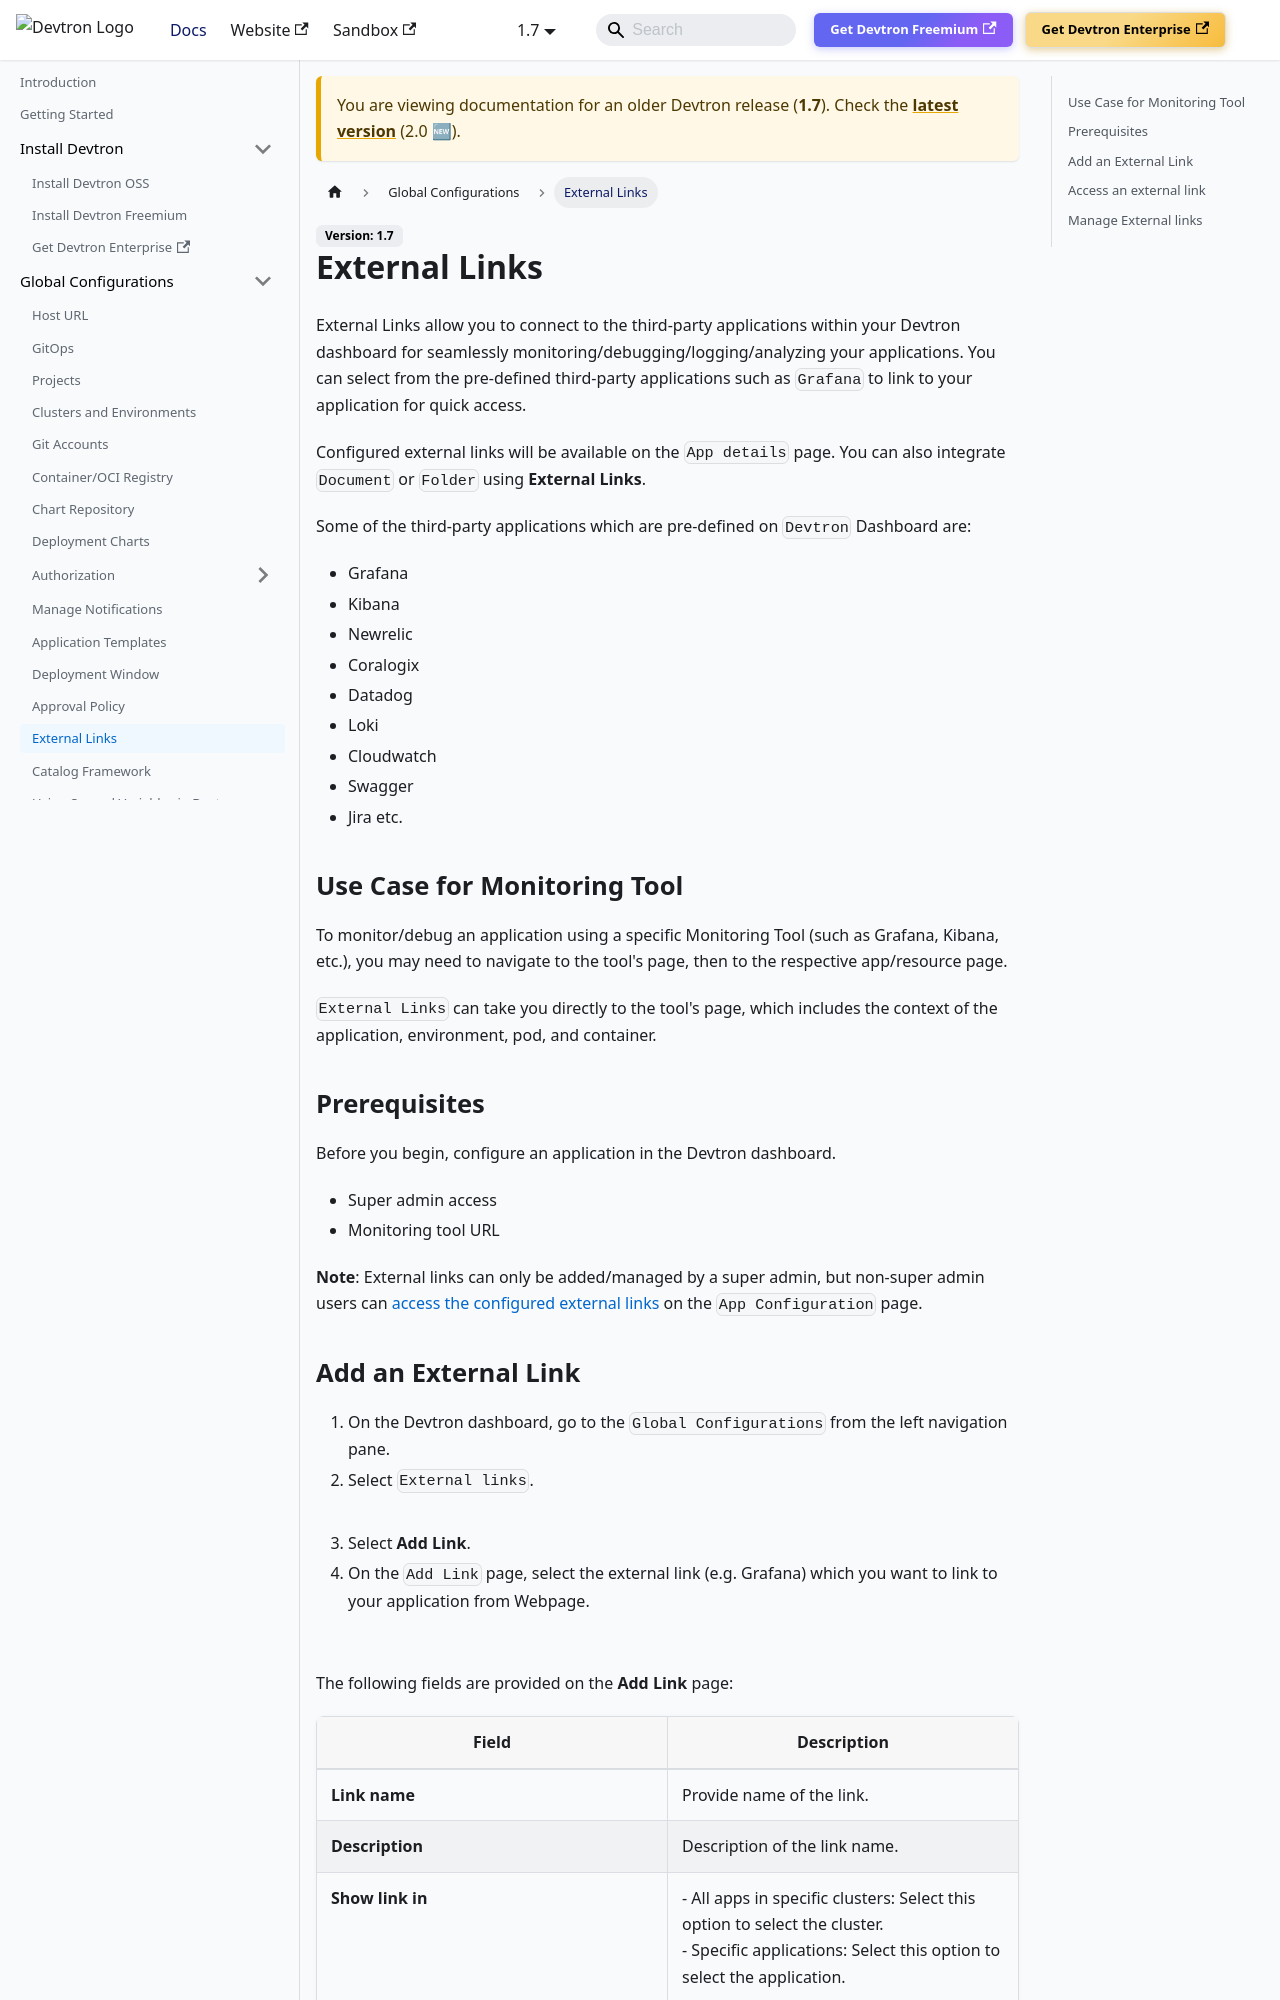

repository: devtron-labs/devtron-documentation · page: docs/devtron/v1.7/user-guide/global-configurations/external-links.html · generator: docusaurus

---
id: external-links
title: External Links
sidebar_label: External Links
slug: /user-guide/app-management/configurations/external-links
---

# External Links

External Links allow you to connect to the third-party applications within your Devtron dashboard for seamlessly monitoring/debugging/logging/analyzing your applications. You can select from the pre-defined third-party applications such as `Grafana` to link to your application for quick access.

Configured external links will be available on the `App details` page. You can also integrate `Document` or `Folder` using **External Links**.

Some of the third-party applications which are pre-defined on `Devtron` Dashboard are:
* Grafana
* Kibana
* Newrelic
* Coralogix
* Datadog
* Loki
* Cloudwatch
* Swagger 
* Jira etc.



## Use Case for Monitoring Tool

To monitor/debug an application using a specific Monitoring Tool (such as Grafana, Kibana, etc.), you may need to navigate to the tool's page, then to the respective app/resource page.

`External Links` can take you directly to the tool's page, which includes the context of the application, environment, pod, and container.

## Prerequisites

Before you begin, configure an application in the Devtron dashboard.

- Super admin access
- Monitoring tool URL

**Note**: External links can only be added/managed by a super admin, but non-super admin users can [access the configured external links](../app-details/README.md) on the `App Configuration` page.
